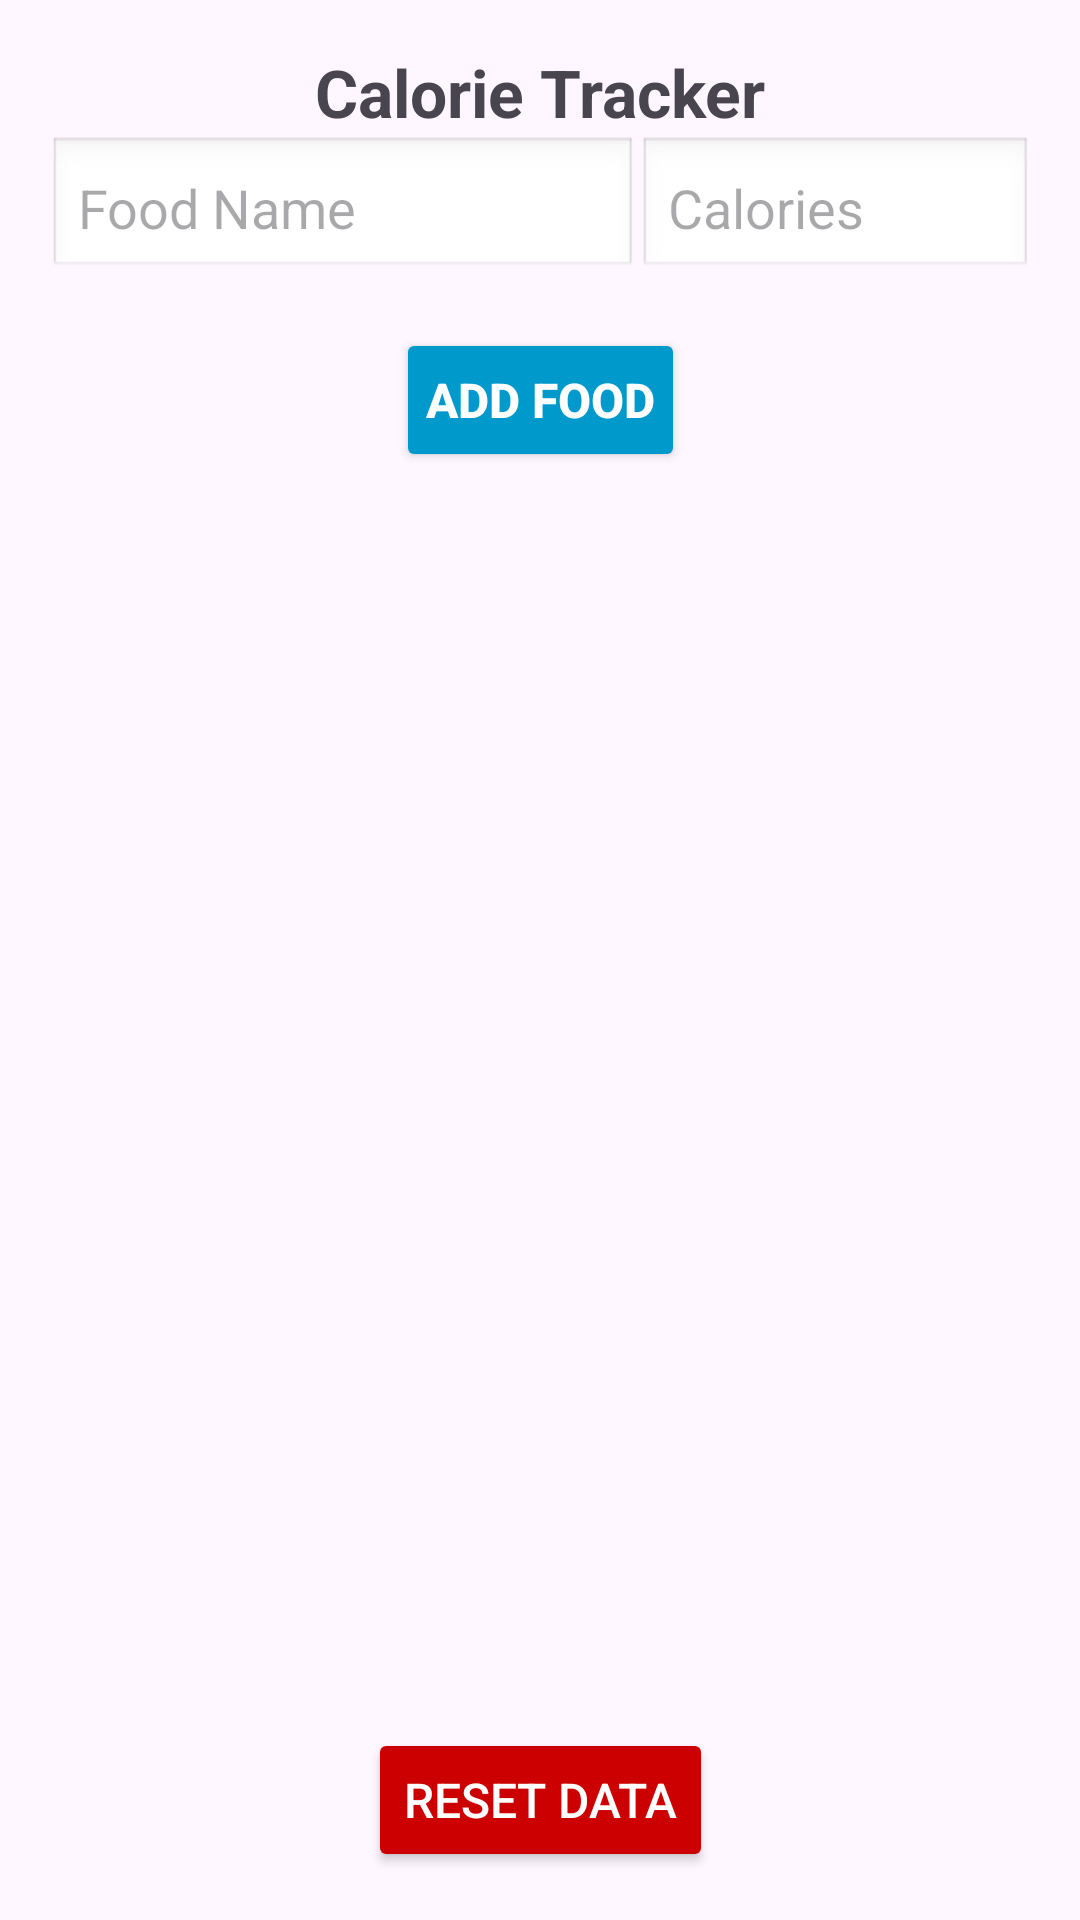

The Android layout XML behind this screen, and the referenced resources:
<!-- AndroidManifest.xml: application theme Theme.Fit_Pro -->
<!-- res/layout/activity_calorie_tracker.xml -->
<?xml version="1.0" encoding="utf-8"?>
<androidx.constraintlayout.widget.ConstraintLayout
    xmlns:android="http://schemas.android.com/apk/res/android"
    xmlns:app="http://schemas.android.com/apk/res-auto"
    xmlns:tools="http://schemas.android.com/tools"
    android:layout_width="match_parent"
    android:layout_height="match_parent"
    android:padding="16dp"
    tools:context=".CalorieTrackerActivity">

    
    <TextView
        android:id="@+id/tvTitle"
        android:layout_width="wrap_content"
        android:layout_height="wrap_content"
        android:text="@string/calorie_tracker"
        android:textSize="22sp"
        android:textStyle="bold"
        android:layout_marginBottom="16dp"
        app:layout_constraintTop_toTopOf="parent"
        app:layout_constraintStart_toStartOf="parent"
        app:layout_constraintEnd_toEndOf="parent" />

    
    <EditText
        android:id="@+id/etFoodName"
        android:layout_width="0dp"
        android:layout_height="wrap_content"
        android:hint="@string/food_name"
        android:inputType="textPersonName"
        android:padding="10dp"
        android:background="@android:drawable/edit_text"
        app:layout_constraintTop_toBottomOf="@id/tvTitle"
        app:layout_constraintStart_toStartOf="parent"
        app:layout_constraintEnd_toStartOf="@+id/etCalories"
        app:layout_constraintWidth_percent="0.6" />

    
    <EditText
        android:id="@+id/etCalories"
        android:layout_width="0dp"
        android:layout_height="wrap_content"
        android:hint="@string/calories"
        android:inputType="number"
        android:padding="10dp"
        android:background="@android:drawable/edit_text"
        app:layout_constraintTop_toBottomOf="@id/tvTitle"
        app:layout_constraintStart_toEndOf="@id/etFoodName"
        app:layout_constraintEnd_toEndOf="parent"
        app:layout_constraintWidth_percent="0.4" />

    
    <Button
        android:id="@+id/btnAddFood"
        android:layout_width="wrap_content"
        android:layout_height="wrap_content"
        android:text="@string/add_food"
        android:textSize="16sp"
        android:textStyle="bold"
        android:padding="10dp"
        android:backgroundTint="@android:color/holo_blue_dark"
        android:textColor="@android:color/white"
        android:layout_marginTop="16dp"
        app:layout_constraintTop_toBottomOf="@id/etFoodName"
        app:layout_constraintStart_toStartOf="parent"
        app:layout_constraintEnd_toEndOf="parent" />

    
    <androidx.recyclerview.widget.RecyclerView
        android:id="@+id/rvFoodList"
        android:layout_width="0dp"
        android:layout_height="0dp"
        android:layout_marginTop="16dp"
        app:layout_constraintTop_toBottomOf="@id/btnAddFood"
        app:layout_constraintStart_toStartOf="parent"
        app:layout_constraintEnd_toEndOf="parent"
        app:layout_constraintBottom_toBottomOf="parent" />

    <Button
        android:id="@+id/btnResetCalData"
        android:layout_width="wrap_content"
        android:layout_height="wrap_content"
        android:layout_marginTop="16dp"
        android:backgroundTint="@android:color/holo_red_dark"
        android:padding="12dp"
        android:text="Reset Data"
        android:textColor="@android:color/white"
        android:textSize="16sp"
        app:layout_constraintBottom_toBottomOf="@+id/rvFoodList"
        app:layout_constraintEnd_toEndOf="parent"
        app:layout_constraintStart_toStartOf="parent"
        app:layout_constraintTop_toBottomOf="@id/btnSetGoal" />


</androidx.constraintlayout.widget.ConstraintLayout>
<!-- resources referenced by this layout -->
<resources>
  <string name="add_food">Add Food</string>
  <string name="calorie_tracker">Calorie Tracker</string>
  <string name="calories">Calories</string>
  <string name="food_name">Food Name</string>
  <style name="Theme.Fit_Pro" parent="Base.Theme.Fit_Pro" />
  <style name="Base.Theme.Fit_Pro" parent="Theme.Material3.DayNight.NoActionBar">
          
          
      </style>
</resources>
